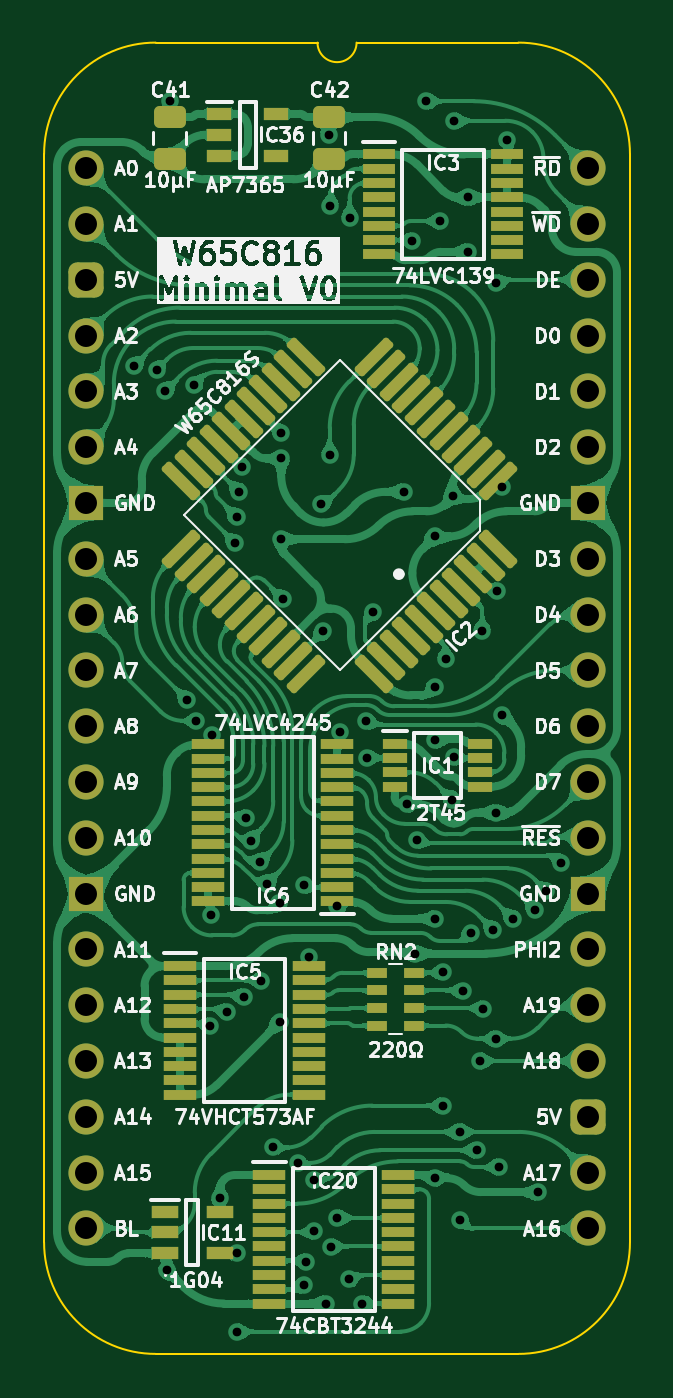
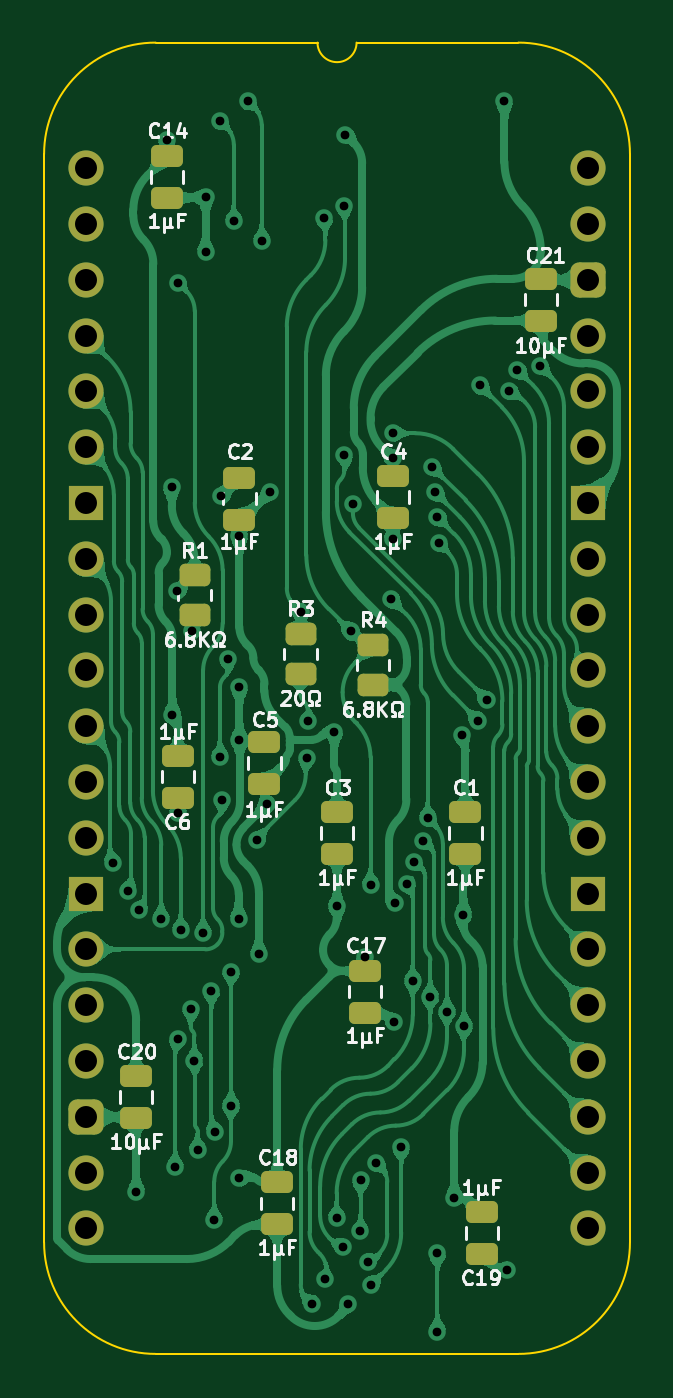
Circuit board: 11 layer files. Board 26.7 x 59.7 mm.
- bottom_copper: W65C816 Minimal-B_Cu.gbl (215799 bytes)
- bottom_mask: W65C816 Minimal-B_Mask.gbs (3362 bytes)
- paste: W65C816 Minimal-B_Paste.gbp (2316 bytes)
- bottom_silk: W65C816 Minimal-B_Silkscreen.gbo (43276 bytes)
- outline: W65C816 Minimal-Edge_Cuts.gm1 (1079 bytes)
- top_copper: W65C816 Minimal-F_Cu.gtl (335814 bytes)
- top_mask: W65C816 Minimal-F_Mask.gts (6384 bytes)
- paste: W65C816 Minimal-F_Paste.gtp (5338 bytes)
- top_silk: W65C816 Minimal-F_Silkscreen.gto (126084 bytes)
- drill: W65C816 Minimal-NPTH.drl (265 bytes)
- drill: W65C816 Minimal-PTH.drl (2170 bytes)

=== bottom_copper: W65C816 Minimal-B_Cu.gbl (215799 bytes, source omitted) ===
=== bottom_mask: W65C816 Minimal-B_Mask.gbs ===
%TF.GenerationSoftware,KiCad,Pcbnew,9.0.2*%
%TF.CreationDate,2025-06-16T14:19:02+02:00*%
%TF.ProjectId,W65C816 Minimal,57363543-3831-4362-904d-696e696d616c,V0*%
%TF.SameCoordinates,Original*%
%TF.FileFunction,Soldermask,Bot*%
%TF.FilePolarity,Negative*%
%FSLAX46Y46*%
G04 Gerber Fmt 4.6, Leading zero omitted, Abs format (unit mm)*
G04 Created by KiCad (PCBNEW 9.0.2) date 2025-06-16 14:19:02*
%MOMM*%
%LPD*%
G01*
G04 APERTURE LIST*
G04 Aperture macros list*
%AMRoundRect*
0 Rectangle with rounded corners*
0 $1 Rounding radius*
0 $2 $3 $4 $5 $6 $7 $8 $9 X,Y pos of 4 corners*
0 Add a 4 corners polygon primitive as box body*
4,1,4,$2,$3,$4,$5,$6,$7,$8,$9,$2,$3,0*
0 Add four circle primitives for the rounded corners*
1,1,$1+$1,$2,$3*
1,1,$1+$1,$4,$5*
1,1,$1+$1,$6,$7*
1,1,$1+$1,$8,$9*
0 Add four rect primitives between the rounded corners*
20,1,$1+$1,$2,$3,$4,$5,0*
20,1,$1+$1,$4,$5,$6,$7,0*
20,1,$1+$1,$6,$7,$8,$9,0*
20,1,$1+$1,$8,$9,$2,$3,0*%
G04 Aperture macros list end*
%ADD10O,1.600000X1.600000*%
%ADD11R,1.600000X1.600000*%
%ADD12RoundRect,0.400000X-0.400000X-0.400000X0.400000X-0.400000X0.400000X0.400000X-0.400000X0.400000X0*%
%ADD13RoundRect,0.250000X0.475000X-0.250000X0.475000X0.250000X-0.475000X0.250000X-0.475000X-0.250000X0*%
%ADD14RoundRect,0.250000X-0.475000X0.250000X-0.475000X-0.250000X0.475000X-0.250000X0.475000X0.250000X0*%
%ADD15RoundRect,0.250000X0.450000X-0.262500X0.450000X0.262500X-0.450000X0.262500X-0.450000X-0.262500X0*%
G04 APERTURE END LIST*
D10*
%TO.C,J3*%
X22860000Y0D03*
X22860000Y-2540000D03*
X22860000Y-5080000D03*
X22860000Y-7620000D03*
X22860000Y-10160000D03*
X22860000Y-12700000D03*
D11*
X22860000Y-15240000D03*
D10*
X22860000Y-17780000D03*
X22860000Y-20320000D03*
X22860000Y-22860000D03*
X22860000Y-25400000D03*
X22860000Y-27940000D03*
X22860000Y-30480000D03*
D11*
X22860000Y-33020000D03*
D10*
X22860000Y-35560000D03*
X22860000Y-38100000D03*
X22860000Y-40640000D03*
D12*
X22860000Y-43180000D03*
D10*
X22860000Y-45720000D03*
X22860000Y-48260000D03*
X0Y-48260000D03*
X0Y-45720000D03*
X0Y-43180000D03*
X0Y-40640000D03*
X0Y-38100000D03*
X0Y-35560000D03*
D11*
X0Y-33020000D03*
D10*
X0Y-30480000D03*
X0Y-27940000D03*
X0Y-25400000D03*
X0Y-22860000D03*
X0Y-20320000D03*
X0Y-17780000D03*
D11*
X0Y-15240000D03*
D10*
X0Y-12700000D03*
X0Y-10160000D03*
X0Y-7620000D03*
D12*
X0Y-5080000D03*
D10*
X0Y-2540000D03*
X0Y0D03*
%TD*%
D13*
%TO.C,C3*%
X11430000Y-29305000D03*
X11430000Y-31205000D03*
%TD*%
D14*
%TO.C,C18*%
X14153000Y-48072000D03*
X14153000Y-46172000D03*
%TD*%
D13*
%TO.C,C4*%
X8890000Y-14020000D03*
X8890000Y-15920000D03*
%TD*%
%TO.C,C20*%
X20574000Y-41325000D03*
X20574000Y-43225000D03*
%TD*%
D14*
%TO.C,C2*%
X15875000Y-15997000D03*
X15875000Y-14097000D03*
%TD*%
%TO.C,C19*%
X4846000Y-49414000D03*
X4846000Y-47514000D03*
%TD*%
%TO.C,C17*%
X10143000Y-38435000D03*
X10143000Y-36535000D03*
%TD*%
%TO.C,C5*%
X14732000Y-28017000D03*
X14732000Y-26117000D03*
%TD*%
%TO.C,C6*%
X18669000Y-28652000D03*
X18669000Y-26752000D03*
%TD*%
D13*
%TO.C,C1*%
X5588000Y-29305000D03*
X5588000Y-31205000D03*
%TD*%
D14*
%TO.C,C21*%
X2159000Y-6935000D03*
X2159000Y-5035000D03*
%TD*%
%TO.C,C14*%
X19177000Y-1347000D03*
X19177000Y553000D03*
%TD*%
D15*
%TO.C,R1*%
X17917000Y-18518500D03*
X17917000Y-20343500D03*
%TD*%
%TO.C,R4*%
X9789000Y-21693500D03*
X9789000Y-23518500D03*
%TD*%
%TO.C,R3*%
X13091000Y-21185500D03*
X13091000Y-23010500D03*
%TD*%
M02*

=== paste: W65C816 Minimal-B_Paste.gbp (2316 bytes, source withheld) ===
=== bottom_silk: W65C816 Minimal-B_Silkscreen.gbo (43276 bytes, source omitted) ===
=== outline: W65C816 Minimal-Edge_Cuts.gm1 ===
%TF.GenerationSoftware,KiCad,Pcbnew,9.0.2*%
%TF.CreationDate,2025-06-16T14:19:02+02:00*%
%TF.ProjectId,W65C816 Minimal,57363543-3831-4362-904d-696e696d616c,V0*%
%TF.SameCoordinates,Original*%
%TF.FileFunction,Profile,NP*%
%FSLAX46Y46*%
G04 Gerber Fmt 4.6, Leading zero omitted, Abs format (unit mm)*
G04 Created by KiCad (PCBNEW 9.0.2) date 2025-06-16 14:19:02*
%MOMM*%
%LPD*%
G01*
G04 APERTURE LIST*
%TA.AperFunction,Profile*%
%ADD10C,0.100000*%
%TD*%
G04 APERTURE END LIST*
D10*
%TO.C,J3*%
X24765000Y-48895000D02*
G75*
G02*
X19685000Y-53975000I-5080000J0D01*
G01*
X19685000Y5715000D02*
G75*
G02*
X24765000Y635000I0J-5080000D01*
G01*
X12319000Y5715000D02*
G75*
G02*
X10541000Y5715000I-889000J0D01*
G01*
X3175000Y-53975000D02*
G75*
G02*
X-1905000Y-48895000I0J5080000D01*
G01*
X-1905000Y635000D02*
G75*
G02*
X3175000Y5715000I5080002J-2D01*
G01*
X24765000Y-48895000D02*
X24765000Y635000D01*
X19685000Y-53975000D02*
X3175000Y-53975000D01*
X19685000Y5715000D02*
X12319000Y5715000D01*
X10541000Y5715000D02*
X3175000Y5715000D01*
X-1905000Y635000D02*
X-1905000Y-48895000D01*
%TD*%
M02*

=== top_copper: W65C816 Minimal-F_Cu.gtl (335814 bytes, source omitted) ===
=== top_mask: W65C816 Minimal-F_Mask.gts (6384 bytes, source omitted) ===
=== paste: W65C816 Minimal-F_Paste.gtp ===
%TF.GenerationSoftware,KiCad,Pcbnew,9.0.2*%
%TF.CreationDate,2025-06-16T14:19:02+02:00*%
%TF.ProjectId,W65C816 Minimal,57363543-3831-4362-904d-696e696d616c,V0*%
%TF.SameCoordinates,Original*%
%TF.FileFunction,Paste,Top*%
%TF.FilePolarity,Positive*%
%FSLAX46Y46*%
G04 Gerber Fmt 4.6, Leading zero omitted, Abs format (unit mm)*
G04 Created by KiCad (PCBNEW 9.0.2) date 2025-06-16 14:19:02*
%MOMM*%
%LPD*%
G01*
G04 APERTURE LIST*
G04 Aperture macros list*
%AMRoundRect*
0 Rectangle with rounded corners*
0 $1 Rounding radius*
0 $2 $3 $4 $5 $6 $7 $8 $9 X,Y pos of 4 corners*
0 Add a 4 corners polygon primitive as box body*
4,1,4,$2,$3,$4,$5,$6,$7,$8,$9,$2,$3,0*
0 Add four circle primitives for the rounded corners*
1,1,$1+$1,$2,$3*
1,1,$1+$1,$4,$5*
1,1,$1+$1,$6,$7*
1,1,$1+$1,$8,$9*
0 Add four rect primitives between the rounded corners*
20,1,$1+$1,$2,$3,$4,$5,0*
20,1,$1+$1,$4,$5,$6,$7,0*
20,1,$1+$1,$6,$7,$8,$9,0*
20,1,$1+$1,$8,$9,$2,$3,0*%
G04 Aperture macros list end*
%ADD10R,1.475000X0.450000*%
%ADD11RoundRect,0.250000X-0.475000X0.250000X-0.475000X-0.250000X0.475000X-0.250000X0.475000X0.250000X0*%
%ADD12R,0.900000X0.450000*%
%ADD13R,1.250000X0.600000*%
%ADD14RoundRect,0.137500X-0.548008X0.742462X-0.742462X0.548008X0.548008X-0.742462X0.742462X-0.548008X0*%
%ADD15RoundRect,0.137500X0.548008X0.742462X-0.742462X-0.548008X-0.548008X-0.742462X0.742462X0.548008X0*%
%ADD16R,1.150000X0.600000*%
%ADD17R,1.100000X0.450000*%
%ADD18R,1.450000X0.450000*%
G04 APERTURE END LIST*
D10*
%TO.C,IC6*%
X5571000Y-33379000D03*
X5571000Y-32729000D03*
X5571000Y-32079000D03*
X5571000Y-31429000D03*
X5571000Y-30779000D03*
X5571000Y-30129000D03*
X5571000Y-29479000D03*
X5571000Y-28829000D03*
X5571000Y-28179000D03*
X5571000Y-27529000D03*
X5571000Y-26879000D03*
X5571000Y-26229000D03*
X11447000Y-26229000D03*
X11447000Y-26879000D03*
X11447000Y-27529000D03*
X11447000Y-28179000D03*
X11447000Y-28829000D03*
X11447000Y-29479000D03*
X11447000Y-30129000D03*
X11447000Y-30779000D03*
X11447000Y-31429000D03*
X11447000Y-32079000D03*
X11447000Y-32729000D03*
X11447000Y-33379000D03*
%TD*%
D11*
%TO.C,C41*%
X3810000Y431000D03*
X3810000Y2331000D03*
%TD*%
D12*
%TO.C,RN2*%
X14947000Y-36626800D03*
X14947000Y-37426800D03*
X14947000Y-38226800D03*
X14947000Y-39026800D03*
X13247000Y-39026800D03*
X13247000Y-38226800D03*
X13247000Y-37426800D03*
X13247000Y-36626800D03*
%TD*%
D10*
%TO.C,IC20*%
X14224000Y-45832000D03*
X14224000Y-46482000D03*
X14224000Y-47132000D03*
X14224000Y-47782000D03*
X14224000Y-48432000D03*
X14224000Y-49082000D03*
X14224000Y-49732000D03*
X14224000Y-50382000D03*
X14224000Y-51032000D03*
X14224000Y-51682000D03*
X8348000Y-51682000D03*
X8348000Y-51032000D03*
X8348000Y-50382000D03*
X8348000Y-49732000D03*
X8348000Y-49082000D03*
X8348000Y-48432000D03*
X8348000Y-47782000D03*
X8348000Y-47132000D03*
X8348000Y-46482000D03*
X8348000Y-45832000D03*
%TD*%
D13*
%TO.C,IC11*%
X6096000Y-47498000D03*
X6096000Y-49398000D03*
X3596000Y-49398000D03*
X3596001Y-48448000D03*
X3596000Y-47498000D03*
%TD*%
D10*
%TO.C,IC5*%
X10160000Y-36322000D03*
X10160000Y-36972000D03*
X10160000Y-37622000D03*
X10160000Y-38272000D03*
X10160000Y-38922000D03*
X10160000Y-39572000D03*
X10160000Y-40222000D03*
X10160000Y-40872000D03*
X10160000Y-41522000D03*
X10160000Y-42172000D03*
X4284000Y-42172000D03*
X4284000Y-41522000D03*
X4284000Y-40872000D03*
X4284000Y-40222000D03*
X4284000Y-39572000D03*
X4284000Y-38922000D03*
X4284000Y-38272000D03*
X4284000Y-37622000D03*
X4284000Y-36972000D03*
X4284000Y-36322000D03*
%TD*%
D14*
%TO.C,IC2*%
X15375377Y-20742747D03*
X14809691Y-21308433D03*
X14244006Y-21874118D03*
X13678320Y-22439804D03*
X13112635Y-23005489D03*
D15*
X10001365Y-23005489D03*
X9435680Y-22439804D03*
X8869994Y-21874118D03*
X8304309Y-21308433D03*
X7738623Y-20742747D03*
X7172938Y-20177062D03*
X6607253Y-19611377D03*
X6041567Y-19045691D03*
X5475882Y-18480006D03*
X4910196Y-17914320D03*
X4344511Y-17348635D03*
D14*
X4344511Y-14237365D03*
X4910196Y-13671680D03*
X5475882Y-13105994D03*
X6041567Y-12540309D03*
X6607253Y-11974623D03*
X7172938Y-11408938D03*
X7738623Y-10843253D03*
X8304309Y-10277567D03*
X8869994Y-9711882D03*
X9435680Y-9146196D03*
X10001365Y-8580511D03*
D15*
X13112635Y-8580511D03*
X13678320Y-9146196D03*
X14244006Y-9711882D03*
X14809691Y-10277567D03*
X15375377Y-10843253D03*
X15941062Y-11408938D03*
X16506747Y-11974623D03*
X17072433Y-12540309D03*
X17638118Y-13105994D03*
X18203804Y-13671680D03*
X18769489Y-14237365D03*
D14*
X18769489Y-17348635D03*
X18203804Y-17914320D03*
X17638118Y-18480006D03*
X17072433Y-19045691D03*
X16506747Y-19611377D03*
X15941062Y-20177062D03*
%TD*%
D16*
%TO.C,IC36*%
X8666000Y2474000D03*
X8666000Y574000D03*
X6066000Y574000D03*
X6066000Y1524000D03*
X6066000Y2474000D03*
%TD*%
D17*
%TO.C,IC1*%
X17952000Y-26203000D03*
X17952000Y-26853000D03*
X17952000Y-27503000D03*
X17952000Y-28153000D03*
X14052000Y-28153000D03*
X14052000Y-27503000D03*
X14052000Y-26853000D03*
X14052000Y-26203000D03*
%TD*%
D11*
%TO.C,C42*%
X11049000Y431000D03*
X11049000Y2331000D03*
%TD*%
D18*
%TO.C,IC3*%
X19181000Y624000D03*
X19181000Y-26000D03*
X19181000Y-676000D03*
X19181000Y-1326000D03*
X19181000Y-1976000D03*
X19181000Y-2626000D03*
X19181000Y-3276000D03*
X19181000Y-3926000D03*
X13331000Y-3926000D03*
X13331000Y-3276000D03*
X13331000Y-2626000D03*
X13331000Y-1976000D03*
X13331000Y-1326000D03*
X13331000Y-676000D03*
X13331000Y-26000D03*
X13331000Y624000D03*
%TD*%
M02*

=== top_silk: W65C816 Minimal-F_Silkscreen.gto (126084 bytes, source omitted) ===
=== drill: W65C816 Minimal-NPTH.drl ===
M48
; DRILL file {KiCad 9.0.2} date 2025-06-16T14:19:04+0200
; FORMAT={-:-/ absolute / inch / decimal}
; #@! TF.CreationDate,2025-06-16T14:19:04+02:00
; #@! TF.GenerationSoftware,Kicad,Pcbnew,9.0.2
; #@! TF.FileFunction,NonPlated,1,2,NPTH
FMAT,2
INCH
%
G90
G05
M30

=== drill: W65C816 Minimal-PTH.drl ===
M48
; DRILL file {KiCad 9.0.2} date 2025-06-16T14:19:04+0200
; FORMAT={-:-/ absolute / inch / decimal}
; #@! TF.CreationDate,2025-06-16T14:19:04+02:00
; #@! TF.GenerationSoftware,Kicad,Pcbnew,9.0.2
; #@! TF.FileFunction,Plated,1,2,PTH
FMAT,2
INCH
; #@! TA.AperFunction,Plated,PTH,ViaDrill
T1C0.0157
; #@! TA.AperFunction,Plated,PTH,ComponentDrill
T2C0.0394
%
G90
G05
T1
X0.0857Y-0.3548
X0.1267Y-0.361
X0.1417Y-0.3996
X0.145Y-1.975
X0.15Y0.12
X0.1813Y-0.9531
X0.194Y-0.389
X0.1968Y-0.9903
X0.2224Y-1.5372
X0.2237Y-1.338
X0.2266Y-1.016
X0.24Y-1.845
X0.253Y-1.5118
X0.2676Y-0.6724
X0.27Y-1.945
X0.27Y-2.085
X0.27Y-0.625
X0.275Y-0.58
X0.28Y-0.535
X0.2826Y-1.4851
X0.2875Y-1.1645
X0.296Y-1.2049
X0.3128Y-1.2427
X0.3143Y-1.4564
X0.3244Y-1.2824
X0.335Y-1.755
X0.3469Y-1.3171
X0.3473Y-1.53
X0.35Y-0.475
X0.35Y-0.52
X0.35Y-0.665
X0.3525Y-0.7725
X0.3798Y-1.7827
X0.39Y-1.285
X0.39Y-2.0017
X0.395Y-1.96
X0.4Y-1.4131
X0.4079Y-1.8131
X0.4094Y-1.905
X0.4216Y-0.6019
X0.425Y-0.83
X0.43Y-2.035
X0.435Y0.0603
X0.4369Y-0.5142
X0.4381Y-0.0673
X0.4397Y-1.933
X0.4507Y-1.323
X0.4507Y-1.8812
X0.455Y-1.01
X0.471Y-1.9915
X0.4725Y-0.0902
X0.495Y-2.0347
X0.5025Y-0.9913
X0.5042Y-1.0575
X0.515Y-0.795
X0.57Y-0.58
X0.575Y-1.14
X0.585Y-0.13
X0.59Y-1.4076
X0.5929Y-1.2044
X0.61Y0.12
X0.625Y-0.66
X0.625Y-0.93
X0.625Y-1.025
X0.625Y-1.81
X0.6262Y-1.345
X0.635Y-0.095
X0.64Y-1.44
X0.64Y-1.68
X0.645Y-0.88
X0.6561Y-1.1315
X0.6575Y-0.5875
X0.6598Y-1.0558
X0.6601Y0.085
X0.6695Y-1.7272
X0.67Y-1.885
X0.675Y-1.475
X0.685Y-0.0522
X0.685Y-0.15
X0.69Y-1.3705
X0.7Y-1.76
X0.7055Y-1.6
X0.71Y-0.83
X0.7122Y-1.507
X0.73Y-1.365
X0.735Y-0.205
X0.735Y-1.155
X0.735Y-1.56
X0.7365Y-0.7585
X0.74Y-1.79
X0.745Y-0.98
X0.7461Y-0.5716
X0.7552Y0.05
X0.765Y-1.345
X0.805Y-1.33
X0.81Y-1.835
X0.825Y-1.295
X0.8519Y-1.2444
T2
X0.0Y0.0
X0.0Y-0.1
X0.0Y-0.2
X0.0Y-0.3
X0.0Y-0.4
X0.0Y-0.5
X0.0Y-0.6
X0.0Y-0.7
X0.0Y-0.8
X0.0Y-0.9
X0.0Y-1.0
X0.0Y-1.1
X0.0Y-1.2
X0.0Y-1.3
X0.0Y-1.4
X0.0Y-1.5
X0.0Y-1.6
X0.0Y-1.7
X0.0Y-1.8
X0.0Y-1.9
X0.9Y0.0
X0.9Y-0.1
X0.9Y-0.2
X0.9Y-0.3
X0.9Y-0.4
X0.9Y-0.5
X0.9Y-0.6
X0.9Y-0.7
X0.9Y-0.8
X0.9Y-0.9
X0.9Y-1.0
X0.9Y-1.1
X0.9Y-1.2
X0.9Y-1.3
X0.9Y-1.4
X0.9Y-1.5
X0.9Y-1.6
X0.9Y-1.7
X0.9Y-1.8
X0.9Y-1.9
M30
